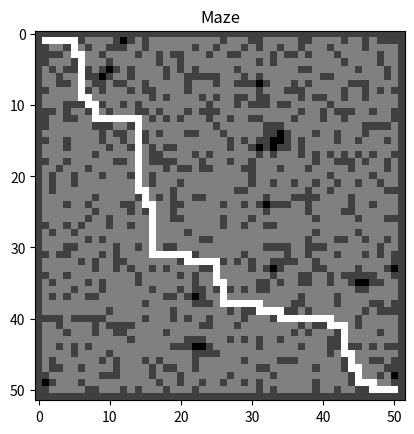

Generate this figure with matplotlib:
import numpy as np
from matplotlib import pyplot as plt


class Maze_RUNING:
    """
    Class for generating and solving a maze using a specified search algorithm.
    """

    def __init__(self, size_maze, start, gold, search_algorithm):
        """
        Initialize the maze solver.

        Args:
        - size_maze (int): Size of the maze.
        - start (list): Starting position in the maze.
        - gold (list): Goal position in the maze.
        - search_algorithm (str): Search algorithm to be used ('DFS' or 'BDF').
        """
        self.search_algorithm = search_algorithm
        self.size_maze = size_maze
        self.start = start
        self.gold = gold
        self.maze = self.create_maze()
        self.frontier = [[start]]
        self.explored = set()

    def create_maze(self):
        """
        Create a random maze using numpy with boundaries and start/goal positions marked.

        Returns:
        - maze (numpy.ndarray): Randomly generated maze.
        """
        self.maze = np.random.binomial(1, 0.25, size=(self.size_maze + 2, self.size_maze + 2))
        for i in range(self.size_maze + 2):
            self.maze[-1, i] = self.maze[0, i] = self.maze[i, -1] = self.maze[i, 0] = 1
            self.maze[1, 1] = self.maze[-2, -2] = 0
        return self.maze

    def get_actions(self, node):
        """
        Get possible actions from a given node.

        Args:
        - node (list): Current node in the maze.

        Returns:
        - children (list): List of possible child nodes from the given node.
        """
        children = []
        moves = [(1, 0), (-1, 0), (0, -1), (0, 1)]
        for move in moves:
            new_i = node[-1][0] + move[0]
            new_j = node[-1][1] + move[1]
            if 0 < new_i < len(self.maze) and 0 < new_j < len(self.maze) and self.maze[new_i][new_j] != 1:
                children.append(node + [[new_i, new_j]])
        return children

    def maze_running(self):
        """
        Run the selected search algorithm to solve the maze.

        Returns:
        - solution (list): Path from start to goal (if found).
        - explored (set): Set of explored nodes during the search.
        """
        dict_search_algorithm = {"BDF": 0, "DFS": -1}
        self.search_algorithm = dict_search_algorithm[self.search_algorithm]

        while self.frontier:
            current_path = self.frontier.pop(self.search_algorithm)
            current_node = current_path[-1]

            if current_node == self.gold:
                return current_path, self.explored

            if tuple(current_node) not in self.explored:
                self.explored.add(tuple(current_node))

                for child_path in self.get_actions(current_path):
                    child_node = child_path[-1]
                    if tuple(child_node) not in self.explored:
                        self.frontier.append(child_path)
        return [], self.explored

    def visualize_maze(self, solution=None, E=None):
        """
        Visualize the maze, marking the start, goal, explored path, and solution path.

        Args:
        - solution (list): Path from start to goal (if found).
        - E (set): Explored nodes during the search.
        """
        maze_copy = np.array(self.maze)
        maze_copy[self.start[0], self.start[1]] = 4
        maze_copy[self.gold[0], self.gold[1]] = 4
        if solution:
            for step in E:
                maze_copy[step[0], step[1]] = 2

        if solution:
            for step in solution:
                maze_copy[step[0], step[1]] = 4
        plt.imshow(maze_copy, cmap='gist_gray')
        plt.title('Maze')
        plt.axis()
        plt.show()


if __name__ == "__main__":
    # Example usage:
    n = 50
    maze_solver = Maze_RUNING(n, start=[1, 1], gold=[n, n], search_algorithm="BDF")
    solution, y = maze_solver.maze_running()
    maze_solver.visualize_maze(solution, y)
